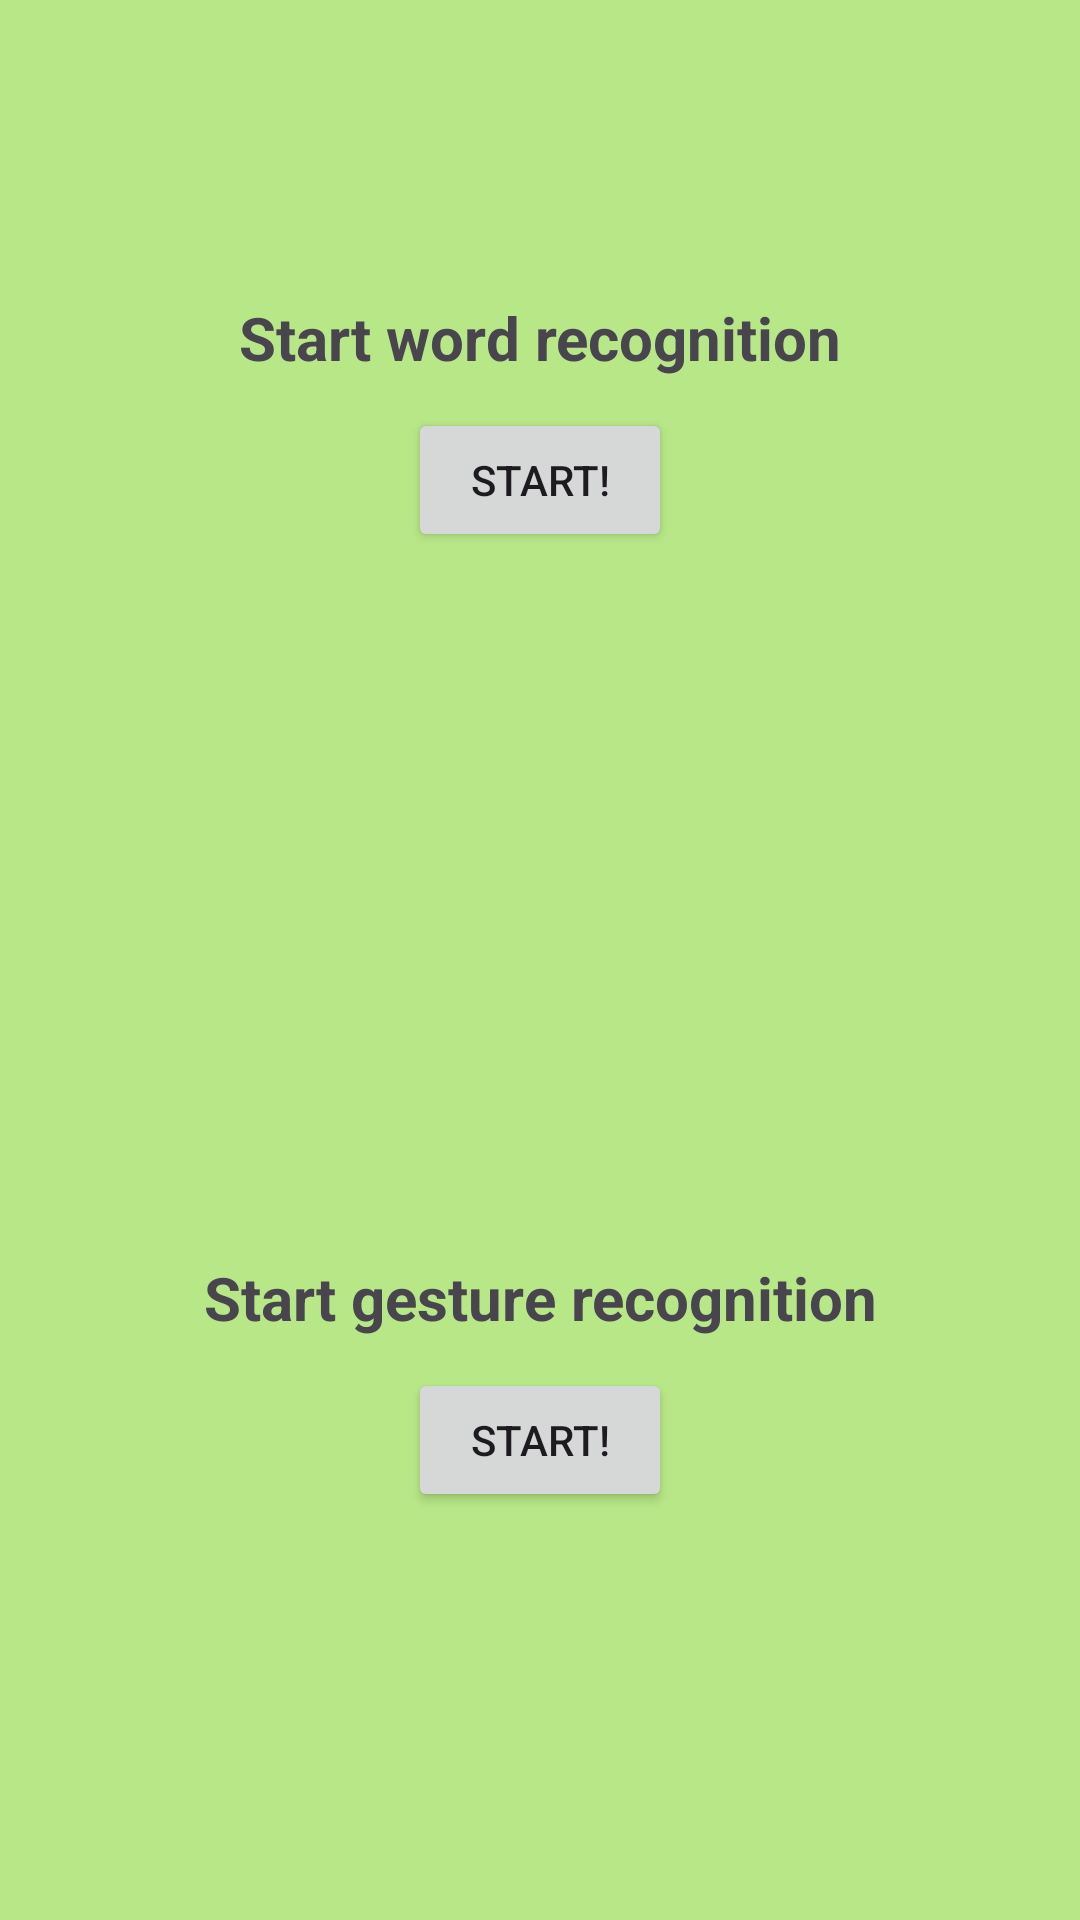

Android layout source for this screen:
<!-- AndroidManifest.xml: application theme Theme.Gesture_Word_Recognition -->
<!-- res/layout/recognition_fragment.xml -->
<?xml version="1.0" encoding="utf-8"?>
<LinearLayout xmlns:android="http://schemas.android.com/apk/res/android"
    android:layout_width="match_parent"
    android:layout_height="match_parent"
    android:background="#B8E788"
    android:gravity="center_horizontal"
    android:orientation="vertical">

    <LinearLayout
        android:layout_width="match_parent"
        android:layout_height="0dp"
        android:layout_weight="1"
        android:orientation="vertical"
        android:gravity="center">

        <TextView
            android:layout_width="match_parent"
            android:layout_height="wrap_content"
            android:text="Start word recognition"
            android:textSize="20dp"
            android:gravity="center_horizontal"
            android:textStyle="bold"/>


        <Button
            android:id="@+id/bttFragWordRec"
            android:layout_width="wrap_content"
            android:layout_height="wrap_content"
            android:text="Start!"
            android:layout_marginTop="10dp"/>

        <TextView
            android:id="@+id/tvWordRecogDone"
            android:layout_width="wrap_content"
            android:layout_height="wrap_content"
            android:textSize="20dp"
            android:layout_marginTop="10dp"
            android:textStyle="bold"
            />

    </LinearLayout>

    <LinearLayout
        android:layout_width="match_parent"
        android:layout_height="0dp"
        android:layout_weight="1"
        android:orientation="vertical"
        android:gravity="center">

        <TextView
            android:layout_width="match_parent"
            android:layout_height="wrap_content"
            android:text="Start gesture recognition"
            android:textSize="20dp"
            android:gravity="center_horizontal"
            android:textStyle="bold"/>


        <Button
            android:id="@+id/bttFragGestureRec"
            android:layout_width="wrap_content"
            android:layout_height="wrap_content"
            android:text="Start!"
            android:layout_marginTop="10dp"/>

        <TextView
            android:id="@+id/tvGestureRecogDone"
            android:layout_width="wrap_content"
            android:layout_height="wrap_content"
            android:textSize="20dp"
            android:layout_marginTop="10dp"
            android:textStyle="bold"
            />


    </LinearLayout>


</LinearLayout>
<!-- resources referenced by this layout -->
<resources>
  <style name="Theme.Gesture_Word_Recognition" parent="Base.Theme.Gesture_Word_Recognition" />
  <style name="Base.Theme.Gesture_Word_Recognition" parent="Theme.Material3.DayNight.NoActionBar">
          
          
      </style>
</resources>
